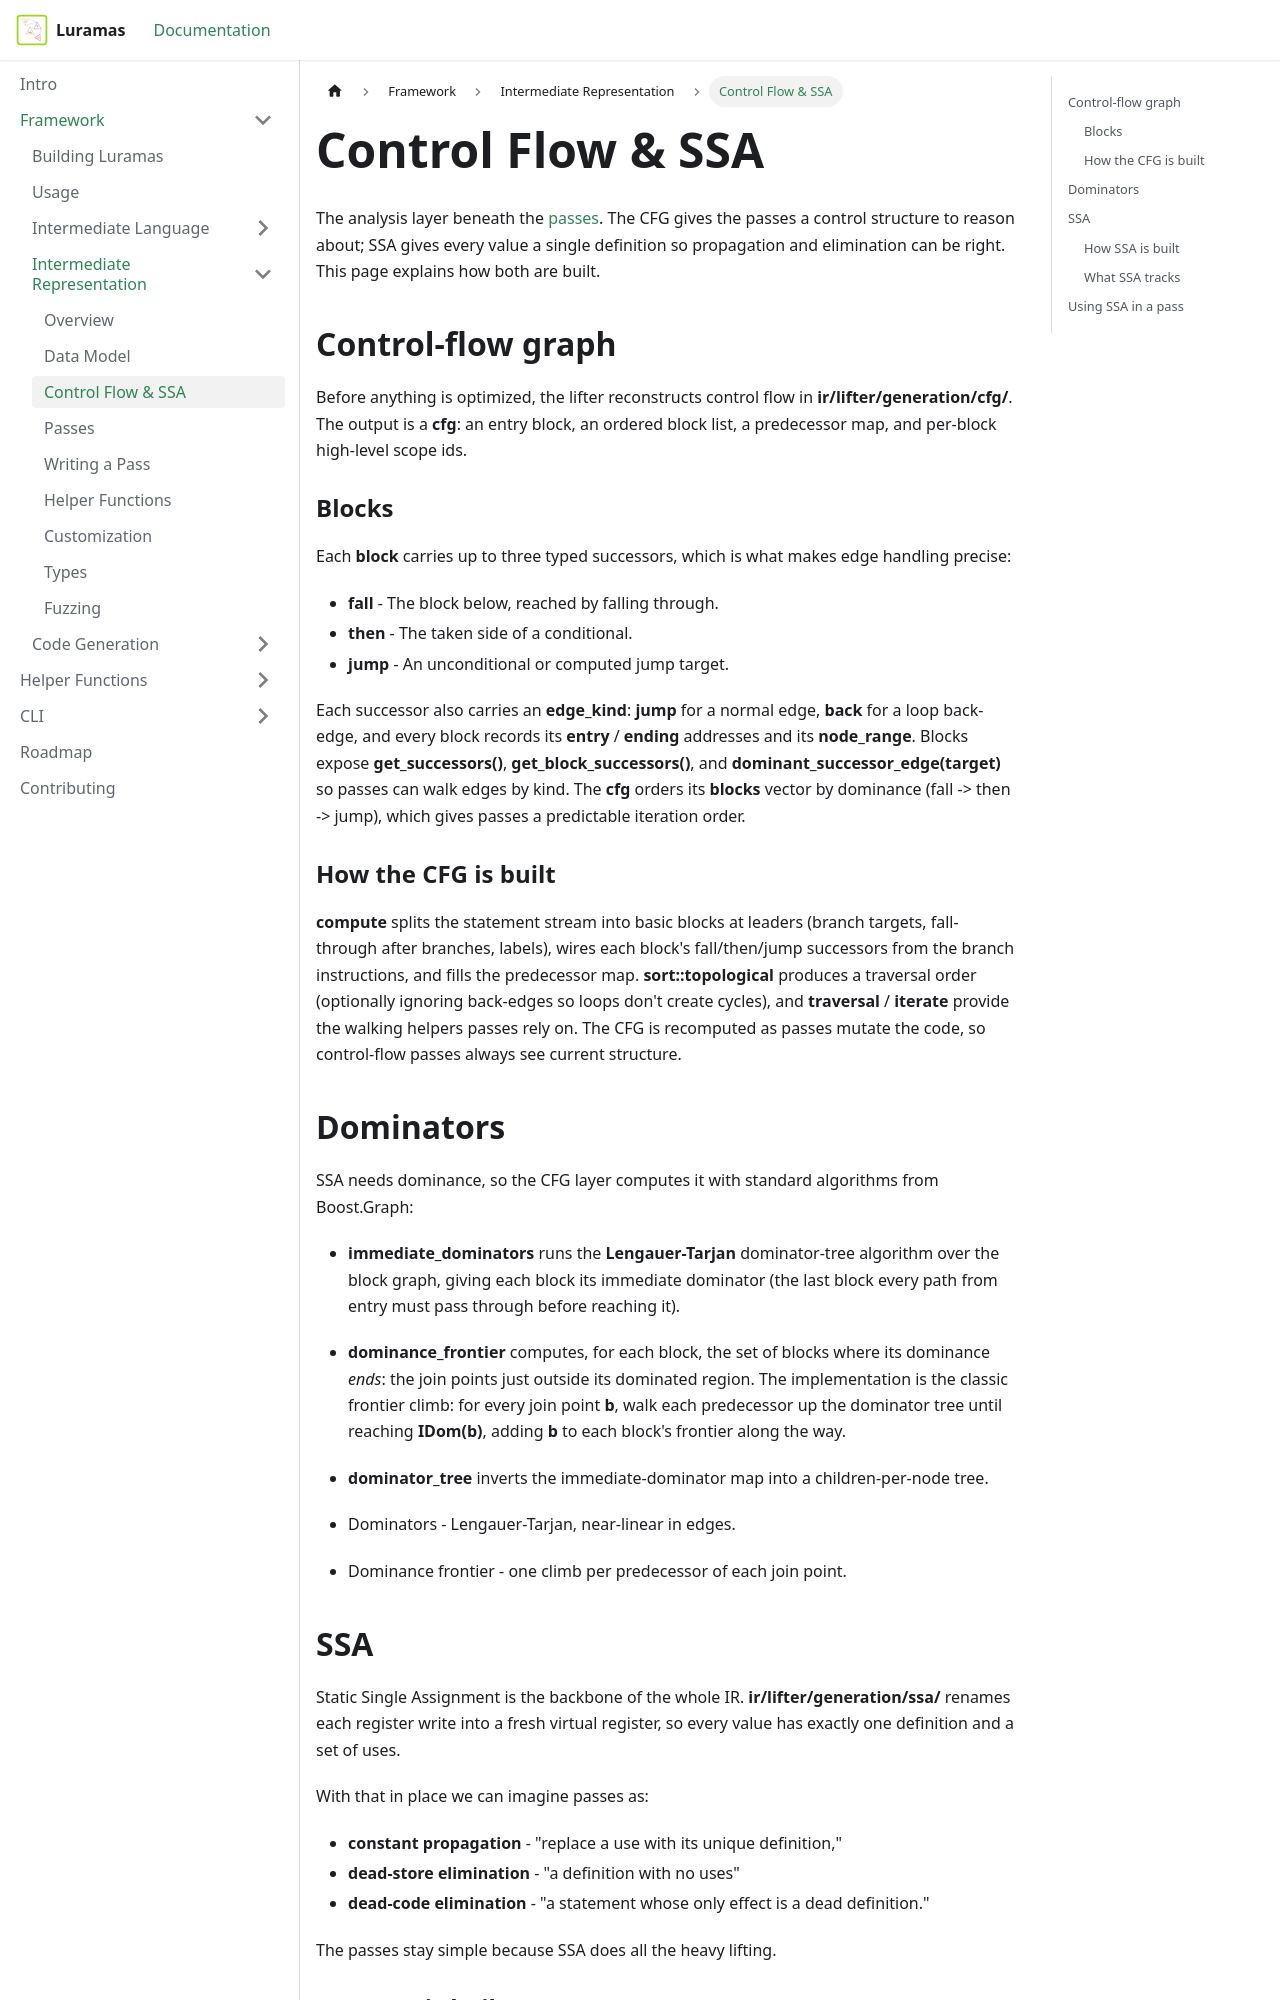

repository: Pidova/Luramas-Docs · page: docs/Framework/Intermediate-Representation/cfg-ssa.html · generator: docusaurus

---
id: cfg-ssa
title: Control Flow & SSA
sidebar_position: 2
---

# Control Flow & SSA

The analysis layer beneath the [passes](./passes.md). 
The CFG gives the passes a control structure to reason about; SSA gives every value a single definition so propagation and elimination can be right. 
This page explains how both are built.

## Control-flow graph

Before anything is optimized, the lifter reconstructs control flow in **ir/lifter/generation/cfg/**. 
The output is a **cfg**: an entry block, an ordered block list, a predecessor map, and per-block high-level scope ids.

### Blocks

Each **block** carries up to three typed successors, which is what makes edge handling precise:

* **fall** - The block below, reached by falling through.
* **then** - The taken side of a conditional.
* **jump** - An unconditional or computed jump target.

Each successor also carries an **edge_kind**: **jump** for a normal edge, **back** for a loop back-edge, and every block records its **entry** / **ending** addresses and its **node_range**. 
Blocks expose **get_successors()**, **get_block_successors()**, and **dominant_successor_edge(target)** so passes can walk edges by kind. 
The **cfg** orders its **blocks** vector by dominance (fall -> then -> jump), which gives passes a predictable iteration order.

### How the CFG is built

**compute** splits the statement stream into basic blocks at leaders (branch targets, fall-through after branches, labels), wires each block's fall/then/jump successors from the branch instructions, and fills the predecessor map. 
**sort::topological** produces a traversal order (optionally ignoring back-edges so loops don't create cycles), and 
**traversal** / **iterate** provide the walking helpers passes rely on. 
The CFG is recomputed as passes mutate the code, so control-flow passes always see current structure.

## Dominators

SSA needs dominance, so the CFG layer computes it with standard algorithms from Boost.Graph:

* **immediate_dominators** runs the **Lengauer-Tarjan** dominator-tree algorithm over the block graph, giving each block its immediate dominator (the last block every path from entry must pass through before reaching it).
* **dominance_frontier** computes, for each block, the set of blocks where its dominance *ends*: the join points just outside its dominated region. The implementation is the classic frontier climb: for every join point **b**, walk each predecessor up the dominator tree until reaching **IDom(b)**, adding **b** to each block's frontier along the way.
* **dominator_tree** inverts the immediate-dominator map into a children-per-node tree.

* Dominators - Lengauer-Tarjan, near-linear in edges.
* Dominance frontier - one climb per predecessor of each join point.
